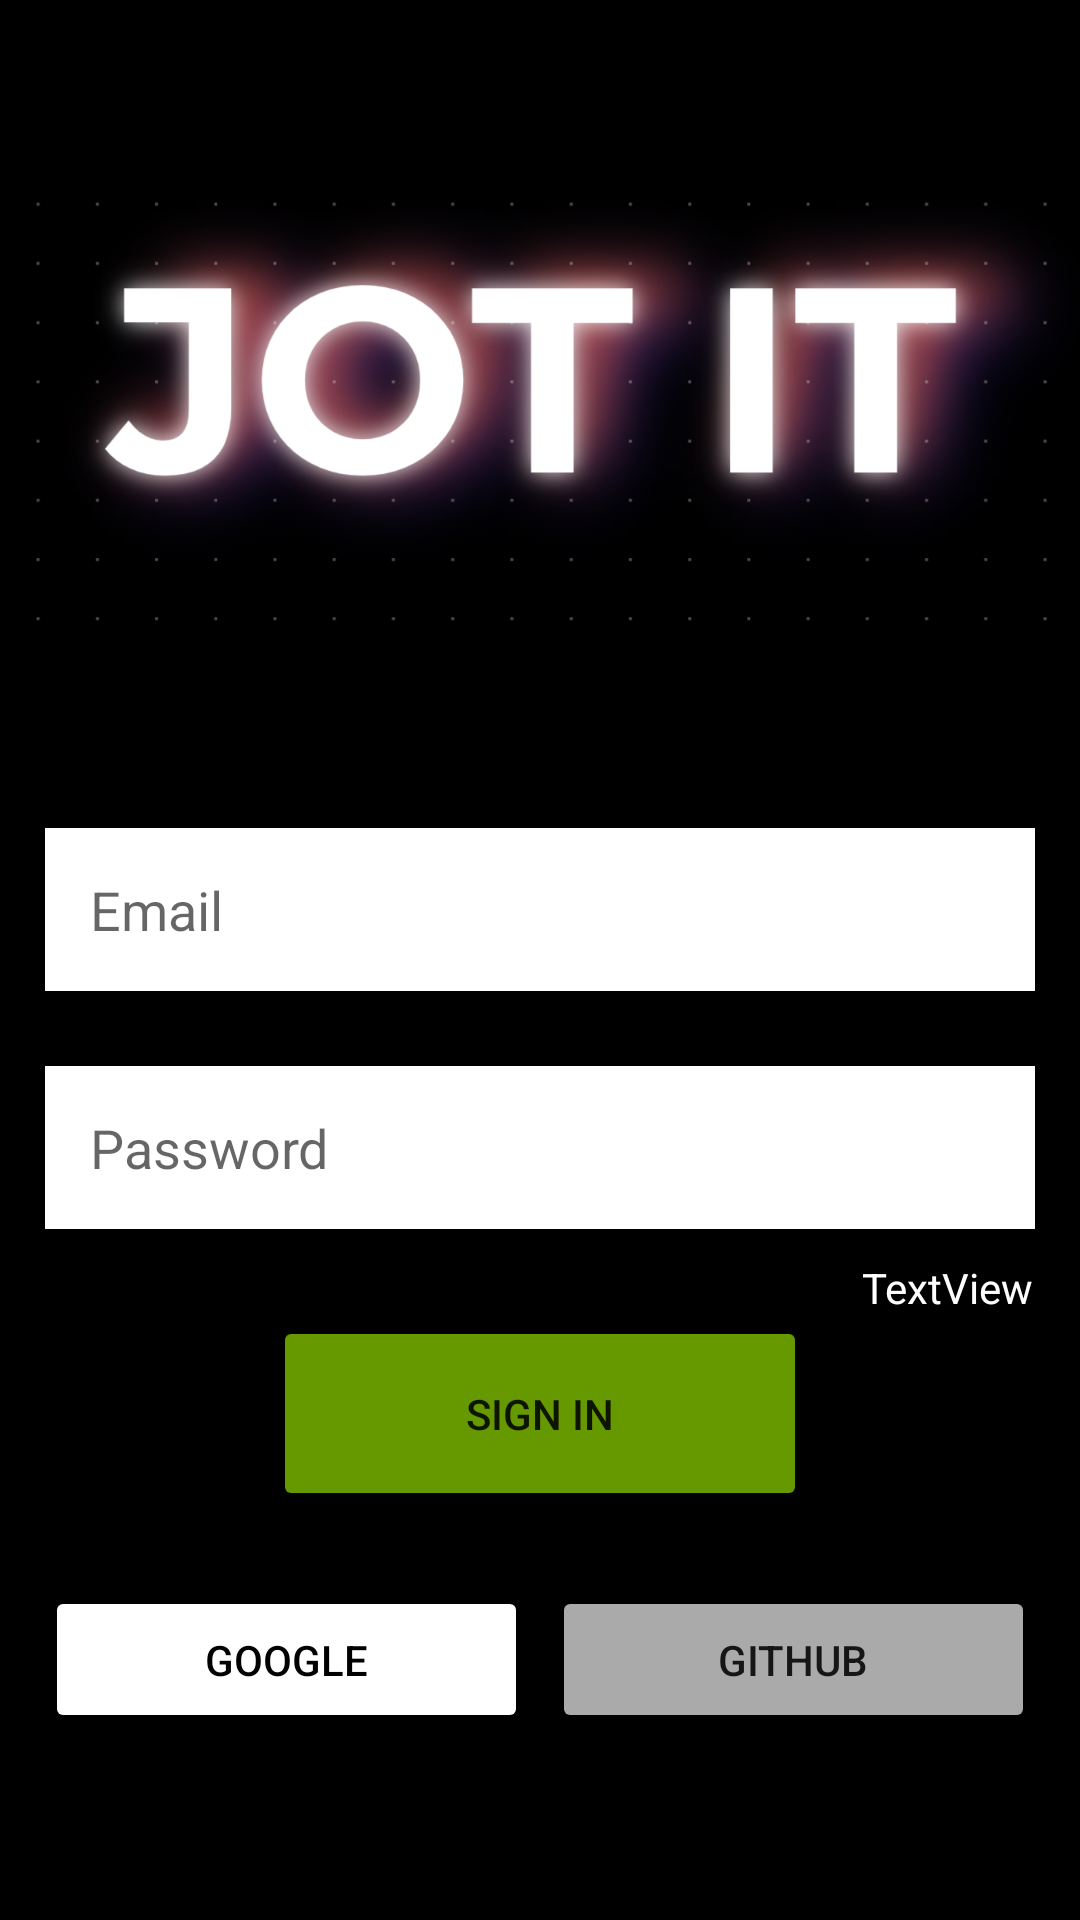

Layout XML and referenced resources for this Android screen:
<!-- AndroidManifest.xml: application theme Theme.JOTIT_Test -->
<!-- res/layout/activity_sign_in.xml -->
<?xml version="1.0" encoding="utf-8"?>
<LinearLayout xmlns:android="http://schemas.android.com/apk/res/android"
    xmlns:app="http://schemas.android.com/apk/res-auto"
    xmlns:tools="http://schemas.android.com/tools"
    android:layout_width="match_parent"
    android:layout_height="match_parent"
    android:orientation="vertical"
    android:background="@color/black"
    tools:context=".SignInActivity">

    <LinearLayout
        android:layout_width="match_parent"
        android:layout_height="match_parent"
        android:gravity="center_horizontal"
        android:orientation="vertical">

        <ImageView
            android:id="@+id/imageView2"
            android:layout_width="match_parent"
            android:layout_height="261dp"
            android:layout_gravity="center"
            app:srcCompat="@drawable/jotitlogo" />


        <EditText
            android:id="@+id/etEmail"
            android:layout_width="match_parent"
            android:layout_height="wrap_content"
            android:layout_marginLeft="15dp"
            android:layout_marginTop="15dp"
            android:layout_marginRight="15dp"
            android:layout_marginBottom="10dp"
            android:background="@color/white"
            android:ems="10"
            android:hint="Email"
            android:inputType="textEmailAddress"
            android:padding="15dp" />

        <EditText
            android:id="@+id/etPassword"
            android:layout_width="match_parent"
            android:layout_height="wrap_content"
            android:layout_marginLeft="15dp"
            android:layout_marginTop="15dp"
            android:layout_marginRight="15dp"
            android:layout_marginBottom="10dp"
            android:background="@color/white"
            android:ems="10"
            android:hint="Password"
            android:inputType="textPassword"
            android:padding="15dp" />

        <TextView
            android:id="@+id/tvClickSignUp"
            android:layout_width="match_parent"
            android:layout_height="wrap_content"
            android:gravity="right"
            android:paddingRight="16dp"
            android:text="TextView"
            android:textColor="@color/white"
            tools:text="Click for SignUp" />

        <Button
            android:id="@+id/btnSignIn"
            android:layout_width="178dp"
            android:layout_height="65dp"
            android:backgroundTint="@android:color/holo_green_dark"
            android:padding="15dp"
            android:text="SIGN IN"
            app:cornerRadius="4dp" />

        <LinearLayout
            android:layout_width="match_parent"
            android:layout_height="match_parent"
            android:orientation="horizontal">

            <Button
                android:id="@+id/btn_google"
                android:layout_width="wrap_content"
                android:layout_height="wrap_content"
                android:layout_marginLeft="15dp"
                android:layout_marginTop="25dp"
                android:layout_marginRight="4dp"
                android:layout_weight="1"
                android:backgroundTint="@color/white"
                android:drawableLeft="@drawable/google24"
                android:padding="15dp"
                android:text="Google"
                android:textColor="@color/black"
                app:cornerRadius="4dp" />

            <Button
                android:id="@+id/btn_github"
                android:layout_width="wrap_content"
                android:layout_height="wrap_content"
                android:layout_marginLeft="4dp"
                android:layout_marginTop="25dp"
                android:layout_marginRight="15dp"
                android:layout_weight="1"
                android:backgroundTint="@android:color/darker_gray"
                android:drawableLeft="@drawable/github24"
                android:padding="15dp"
                android:text="GITHUB"
                app:cornerRadius="4dp" />
        </LinearLayout>
    </LinearLayout>


</LinearLayout>
<!-- resources referenced by this layout -->
<resources>
  <color name="black">#FF000000</color>
  <color name="white">#FFFFFFFF</color>
  <!-- drawable jotitlogo: png bitmap (drawable, 421329 bytes) -->
  <style name="Theme.JOTIT_Test" parent="Theme.MaterialComponents.DayNight.DarkActionBar">
          
          <item name="colorPrimary">@color/purple_500</item>
          <item name="colorPrimaryVariant">@color/purple_700</item>
          <item name="colorOnPrimary">@color/white</item>
          
          <item name="colorSecondary">@color/teal_200</item>
          <item name="colorSecondaryVariant">@color/teal_700</item>
          <item name="colorOnSecondary">@color/black</item>
          
          <item name="android:statusBarColor">?attr/colorPrimaryVariant</item>
          
      </style>
  <color name="purple_500">#FF6200EE</color>
  <color name="purple_700">#FF3700B3</color>
  <color name="teal_200">#FF03DAC5</color>
  <color name="teal_700">#FF018786</color>
</resources>
